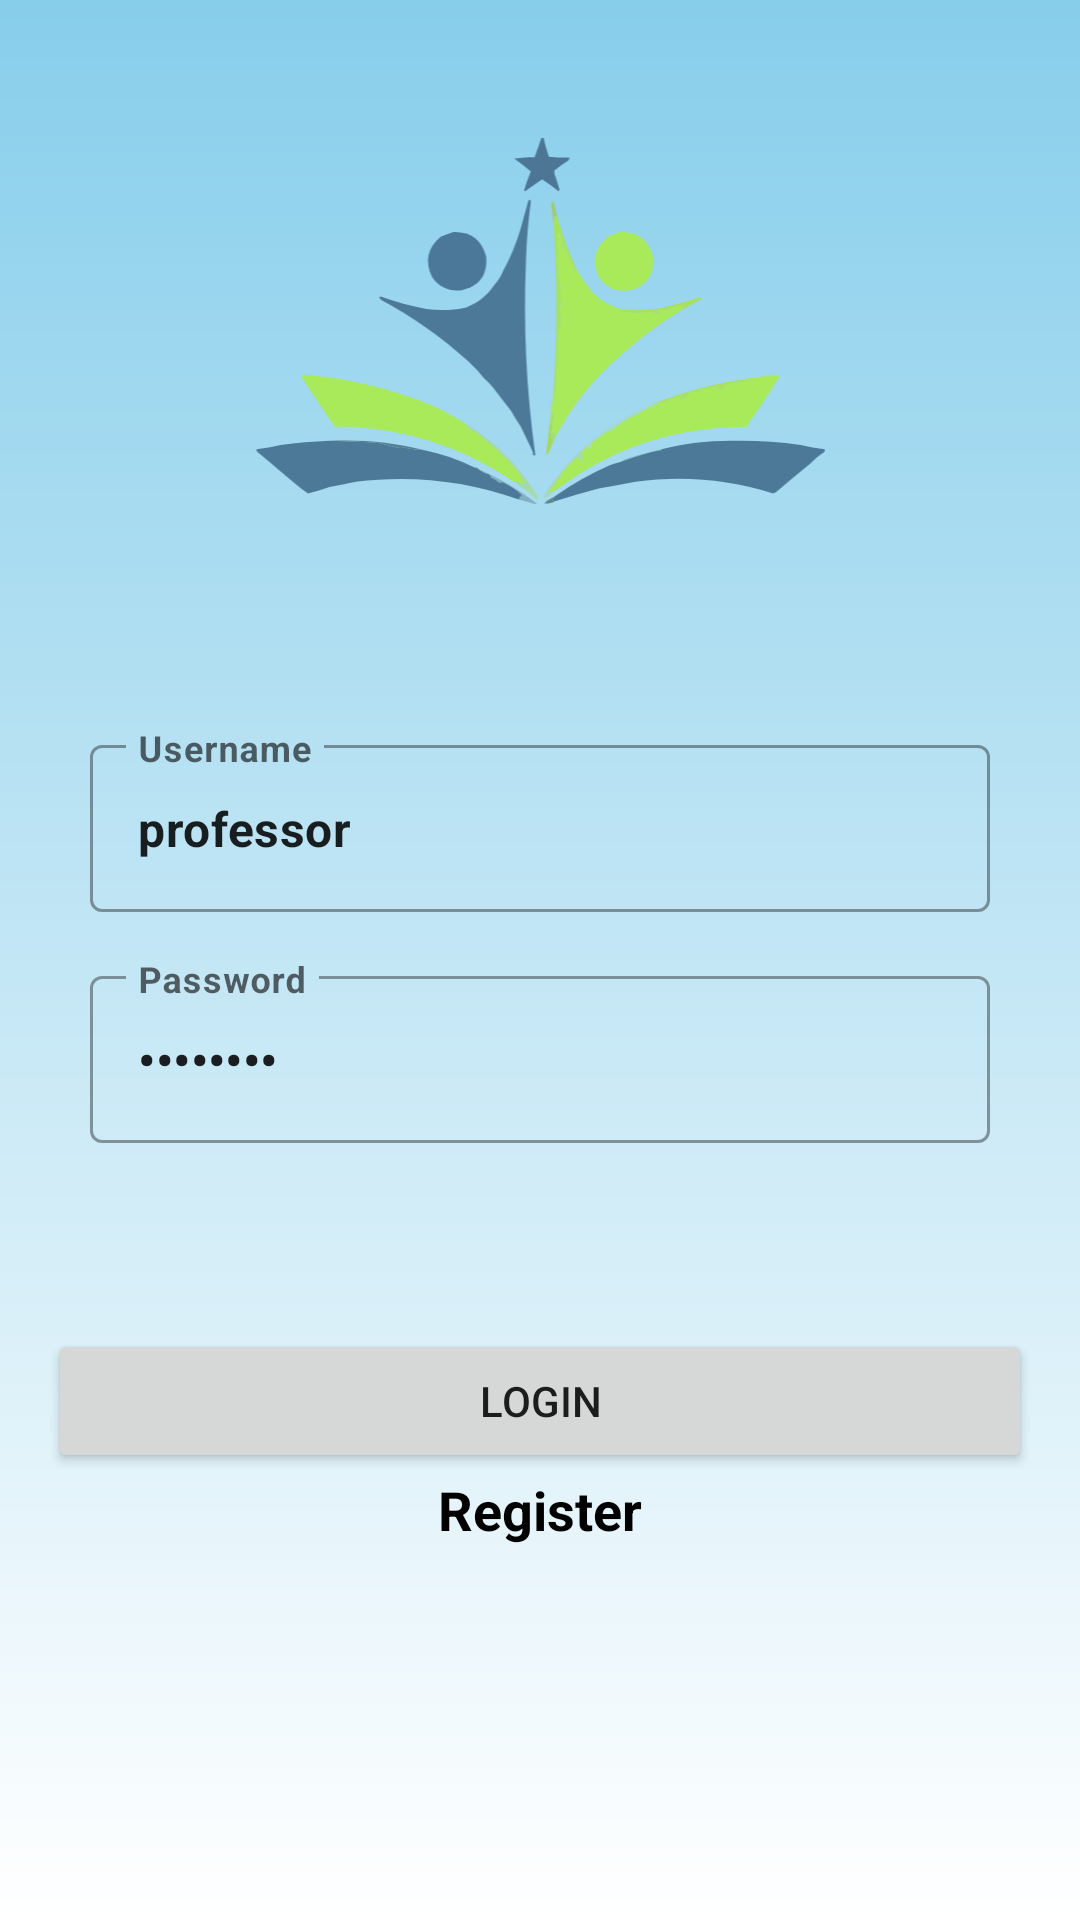

Reconstruct the res/layout file that produces this screen, plus the resources it refers to.
<!-- AndroidManifest.xml: application theme Theme.ACTEarn -->
<!-- res/layout/fragment_login.xml -->
<?xml version="1.0" encoding="utf-8"?>
<layout>
    <androidx.constraintlayout.widget.ConstraintLayout xmlns:android="http://schemas.android.com/apk/res/android"
        xmlns:tools="http://schemas.android.com/tools"
        android:layout_width="match_parent"
        android:layout_height="match_parent"
        xmlns:app="http://schemas.android.com/apk/res-auto"
        android:background="@drawable/bg_login_with_gradient">

        <LinearLayout
            android:id="@+id/containerLogin"
            android:layout_width="match_parent"
            android:layout_height="wrap_content"
            android:orientation="vertical"
            android:padding="30dp"
            app:layout_constraintBottom_toBottomOf="parent"
            app:layout_constraintEnd_toEndOf="parent"
            app:layout_constraintStart_toStartOf="parent"
            app:layout_constraintTop_toTopOf="parent">


            <com.google.android.material.textfield.TextInputLayout
                style="@style/Widget.MaterialComponents.TextInputLayout.OutlinedBox"
                android:layout_width="match_parent"
                android:layout_height="wrap_content"
                android:layout_marginBottom="16dp">

                <com.google.android.material.textfield.TextInputEditText
                    android:id="@+id/etEmail"
                    android:layout_width="match_parent"
                    android:layout_height="wrap_content"
                    android:hint="Username"
                    android:text="professor"
                    android:textStyle="bold"
                    android:inputType="textEmailAddress"
                    android:maxLines="1" />

            </com.google.android.material.textfield.TextInputLayout>

            <com.google.android.material.textfield.TextInputLayout
                style="@style/Widget.MaterialComponents.TextInputLayout.OutlinedBox"
                android:layout_width="match_parent"
                android:layout_height="wrap_content"
                android:layout_marginBottom="16dp">

                <com.google.android.material.textfield.TextInputEditText
                    android:id="@+id/etPassword"
                    android:layout_width="match_parent"
                    android:layout_height="wrap_content"
                    android:hint="Password"
                    android:text="password"
                    android:textStyle="bold"
                    android:inputType="textPassword"
                    android:maxLines="1" />

            </com.google.android.material.textfield.TextInputLayout>

        </LinearLayout>

        <Button
            android:id="@+id/btnLogin"
            android:layout_width="match_parent"
            android:layout_height="wrap_content"
            android:layout_margin="16dp"
            android:text="login"
            app:layout_constraintTop_toBottomOf="@+id/containerLogin"
            app:layout_constraintStart_toStartOf="parent"
            app:layout_constraintEnd_toEndOf="parent" />

        <TextView
            android:id="@+id/tvRegister"
            android:layout_width="wrap_content"
            android:layout_height="wrap_content"
            android:text="Register"
            android:textStyle="bold"
            android:textColor="@color/black"
            android:textSize="18sp"
            app:layout_constraintEnd_toEndOf="parent"
            app:layout_constraintStart_toStartOf="parent"
            app:layout_constraintTop_toBottomOf="@+id/btnLogin" />

    <ImageView
        android:id="@+id/imageView8"
        android:layout_width="370dp"
        android:layout_height="250dp"
        android:src="@drawable/logo"
        app:layout_constraintBottom_toTopOf="@+id/containerLogin"
        app:layout_constraintEnd_toEndOf="parent"
        app:layout_constraintStart_toStartOf="parent"
        app:layout_constraintTop_toTopOf="parent" />


    </androidx.constraintlayout.widget.ConstraintLayout>
</layout>
<!-- resources referenced by this layout -->
<resources>
  <color name="black">#FF000000</color>
  <!-- drawable bg_login_with_gradient (drawable) -->
  <?xml version="1.0" encoding="utf-8"?>
  <shape
      xmlns:android="http://schemas.android.com/apk/res/android"
      android:shape="rectangle">
      #
      <gradient
          android:type="linear"
          android:angle="1"
          android:startColor="@color/loginPrimary"
          android:endColor="@color/loginSecondary" />
  </shape>
  <!-- drawable logo: vector/xml drawable (drawable, 29278 chars, omitted) -->
  <style name="Theme.ACTEarn" parent="Theme.MaterialComponents.DayNight.NoActionBar">
          
          <item name="colorPrimary">@color/purple_500</item>
          <item name="colorPrimaryVariant">@color/purple_700</item>
          <item name="colorOnPrimary">@color/white</item>
          
          <item name="colorSecondary">@color/teal_200</item>
          <item name="colorSecondaryVariant">@color/teal_700</item>
          <item name="colorOnSecondary">@color/black</item>
          
          <item name="android:statusBarColor">@color/white</item>
          
      </style>
  <color name="loginPrimary">#87CEEB</color>
  <color name="loginSecondary">#FFFFFFFF</color>
  <color name="purple_500">#FF6200EE</color>
  <color name="purple_700">#FF3700B3</color>
  <color name="white">#FFFFFFFF</color>
  <color name="teal_200">#FF03DAC5</color>
  <color name="teal_700">#FF018786</color>
</resources>
